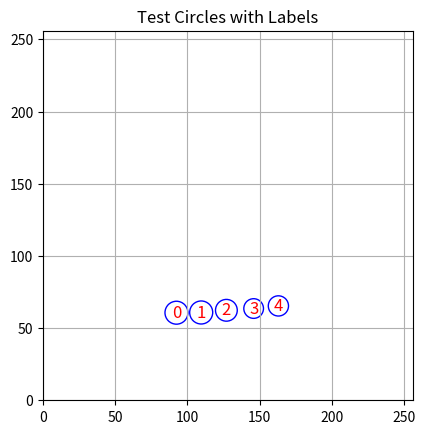
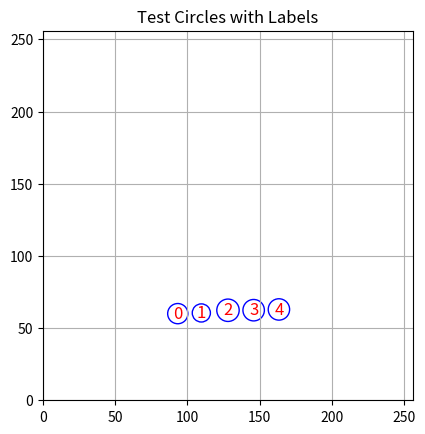
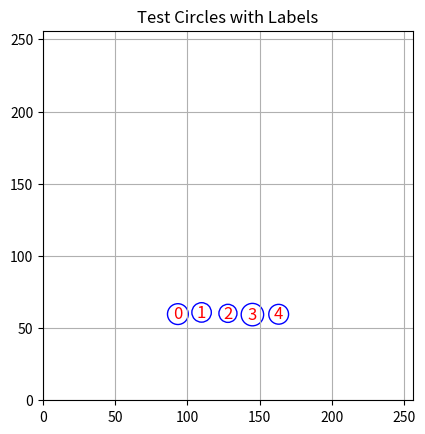
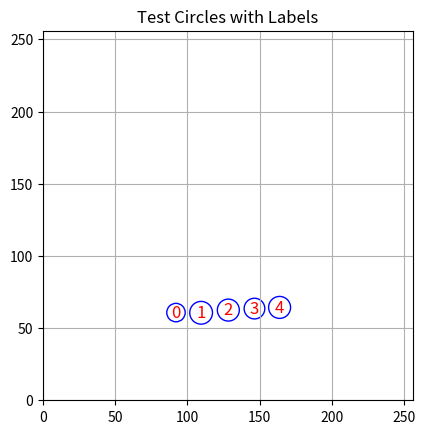
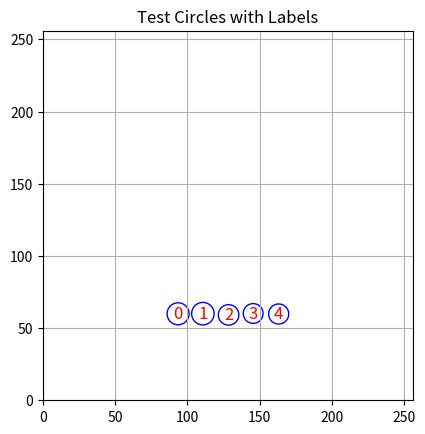
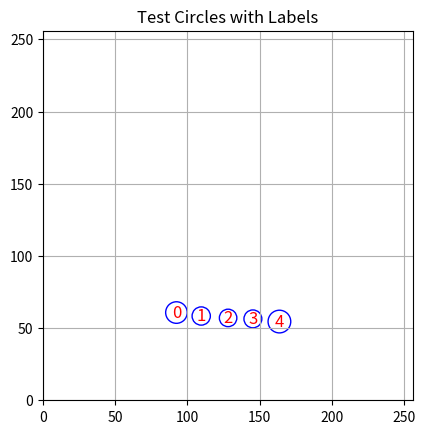
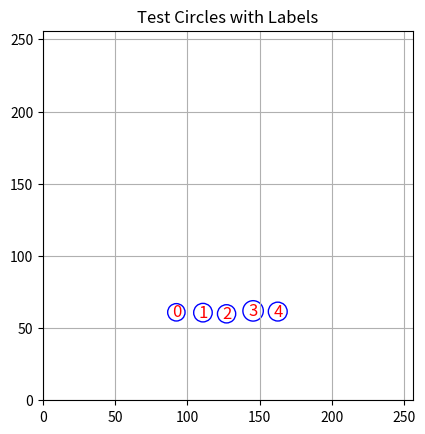
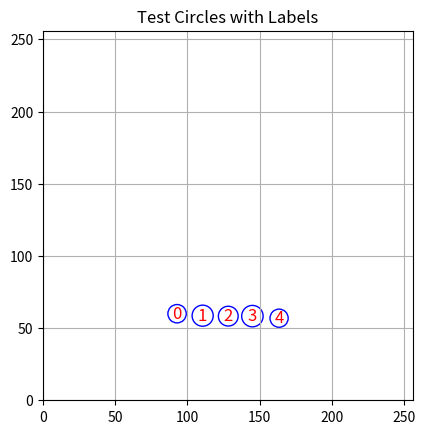
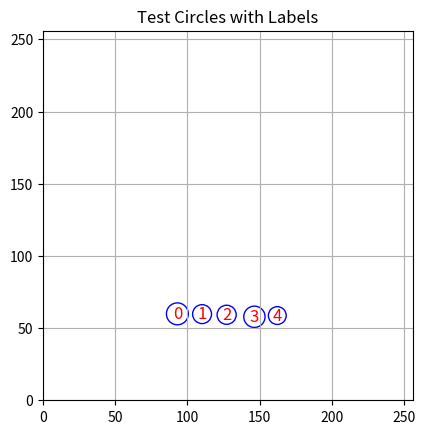
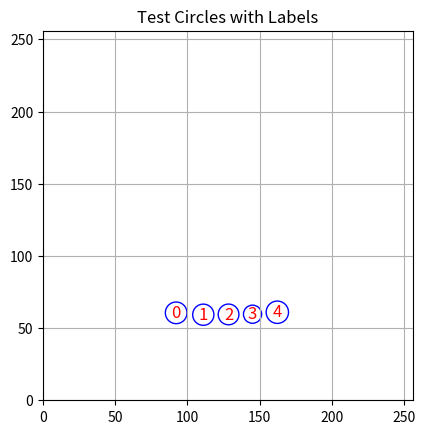

Recreate these plots in Python, in order.
import matplotlib.pyplot as plt
import numpy as np
import random
from itertools import combinations
from time import time

def similar_radius(radii, rad=None, tol=0.05):
    if rad is None: # no target radius provided
        return max(radii) - min(radii) <= tol * max(radii)
    return all(abs(x - rad) <= (tol * rad) for x in radii)

def is_colinear(points, tol):
    pts = np.array(points, dtype=float)
    pts -= pts.mean(axis=0)
    _, s, _ = np.linalg.svd(pts)
    return s[1] / s[0] < tol

def is_uniform_spacing(points, spacing=None, tol=0.1):
    if spacing is None:
        sorted_pts = sorted(points, key=lambda p: (p[0], p[1]))
        dists = [np.linalg.norm(np.array(sorted_pts[i],dtype=float) - np.array(sorted_pts[i+1],dtype=float)) for i in range(len(sorted_pts) - 1)]
        mean_d = np.mean(dists)
        return all(abs(d - mean_d) < tol * mean_d for d in dists)
    # bit of a hack; sort by x then y (assumes things are roughly left to right...)
    sorted_pts = sorted(points, key=lambda p: (p[0], p[1]))
    dists = [np.linalg.norm(np.array(sorted_pts[i],dtype=float) - np.array(sorted_pts[i+1],dtype=float)) for i in range(len(sorted_pts) - 1)]
    return all(abs(d - spacing) < (tol * spacing) for d in dists)

def is_valid_group(group, radius,  radius_tol, spacing, spacing_tol, linear_tol):
    centers = [(x, y) for (x, y, _) in group]
    radii = [r for (_, _, r) in group]
    radius_ok = similar_radius(radii, radius, radius_tol) 
    spacing_ok = is_uniform_spacing(centers, spacing, spacing_tol)
    collinear_ok = is_colinear(centers, linear_tol)
    if False: #log verbose
        print(f'rad: {radius_ok}, spac: {spacing_ok}, collin: {collinear_ok}')
    return radius_ok and spacing_ok and collinear_ok

def find_circle_groups(circles, radius, spacing, num_circles_in_group = 5, radius_tol=0.2, spacing_tol=0.2,  linear_tol=0.1):
    results = []
    start = time()
    for group in combinations(circles, num_circles_in_group):
        if is_valid_group(group, radius, radius_tol, spacing, spacing_tol, linear_tol):
            results.append(group)
    end = time()
    # print("done in", end - start, "sec")
    return results


# === Test Dataset Generation ===

def plot_circles(circles, title="Circles Visualization"):
    fig, ax = plt.subplots()
    for idx, (x, y, r) in enumerate(circles):
        circle = plt.Circle((x, y), r, fill=False, edgecolor='b')
        ax.add_patch(circle)
        ax.text(x, y, str(idx), fontsize=12, ha='center', va='center', color='r')
    min_dim = 0
    max_dim = 256
    # for idx, (x, y, r) in enumerate(circles):
    #     min_dim = min(min_dim, x - r)
    #     min_dim = min(min_dim, y - r)
    #     max_dim = max(max_dim, x + r)
    #     max_dim = max(max_dim, y + r)
    ax.set_aspect('equal', 'box')
    ax.set_xlim(min_dim, max_dim)
    ax.set_ylim(min_dim, max_dim)
    plt.title(title)
    plt.grid(True)
    plt.show()



# TESTING
TEST_CIRCLE_RADIUS = 7
TEST_CIRCLE_SPACING = 2.5*TEST_CIRCLE_RADIUS
TEST_CIRCLE_IMG_SIZE = 256
TEST_CIRCLE_ROW = 60
TEST_CIRCLE_RAD_VAR = 1
TEST_CIRCLE_LOC_VAR = 1
TEST_CIRCLE_LINEAR_VAR = 5  # degrees
def generate_test_data() -> np.ndarray:
    data = []
    img_size = TEST_CIRCLE_IMG_SIZE

    # Valid aligned group
    radius = TEST_CIRCLE_RADIUS
    spacing = TEST_CIRCLE_SPACING
    base_x, base_y = int(img_size/2-2*spacing), TEST_CIRCLE_ROW
    radius_range_px = TEST_CIRCLE_RAD_VAR
    loc_range_px = TEST_CIRCLE_LOC_VAR

    linear_skew = random.uniform(-TEST_CIRCLE_LINEAR_VAR, TEST_CIRCLE_LINEAR_VAR)
    for i in range(5):
        data.extend([
            (base_x + i * spacing + random.uniform(-loc_range_px, loc_range_px),
            base_y + random.uniform(-loc_range_px, loc_range_px) + (i * spacing * np.tan(np.deg2rad(linear_skew))), 
            radius + random.uniform(-radius_range_px, radius_range_px)),
        ])
    
    # Random noise circles
    # for _ in range(10):
    #     x = random.uniform(0, img_size)
    #     y = random.uniform(0, img_size)
    #     r = random.uniform(4, 20)
    #     data.append((x, y, r))
        
    return np.array(data)

def randomize_data(data):
    random.shuffle(data)
    return data


# === Run the Test ===

def main():
    test_circles = generate_test_data()
    # randomize_data(test_circles)

    # Find valid groups
    linear_fudge = 5
    radius_tol = np.ceil(TEST_CIRCLE_RAD_VAR/TEST_CIRCLE_RADIUS)
    linear_tol = linear_fudge*np.tan(np.deg2rad(TEST_CIRCLE_LINEAR_VAR))*5/TEST_CIRCLE_SPACING
    spacing_tol = np.ceil(TEST_CIRCLE_LOC_VAR/TEST_CIRCLE_SPACING)
    valid_groups = find_circle_groups(test_circles, 
                        radius = TEST_CIRCLE_RADIUS, spacing = TEST_CIRCLE_SPACING, 
                        radius_tol=radius_tol, linear_tol=linear_tol, spacing_tol=spacing_tol)

    # Print results
    if len(valid_groups) == 0:
        print("❌ No valid groups found.")
        plot_circles(test_circles, "Test Circles with Labels")
        return
    
    # circle_idx_map = {id(c): i for i, c in enumerate(test_circles)}
    # valid_group_indices = [[circle_idx_map[id(c)] for c in group] for group in valid_groups]
    # valid_group_indices = [[i for i, c in enumerate(test_circles) if c in group] for group in valid_groups]
    # if valid_group_indices:
    #     print("✅ Valid groups of 5 similar, evenly spaced, aligned circles:")
    #     for group in valid_group_indices:
    #         print("Group indices:", group)
    if valid_groups:
        print("✅ Valid groups of 5 similar, evenly spaced, aligned circles:")
        for group in valid_groups:
            print("Group centers:", group)
        plot_circles(test_circles, "Test Circles with Labels")

if __name__ == "__main__":
    for i in range(10):
        main()
